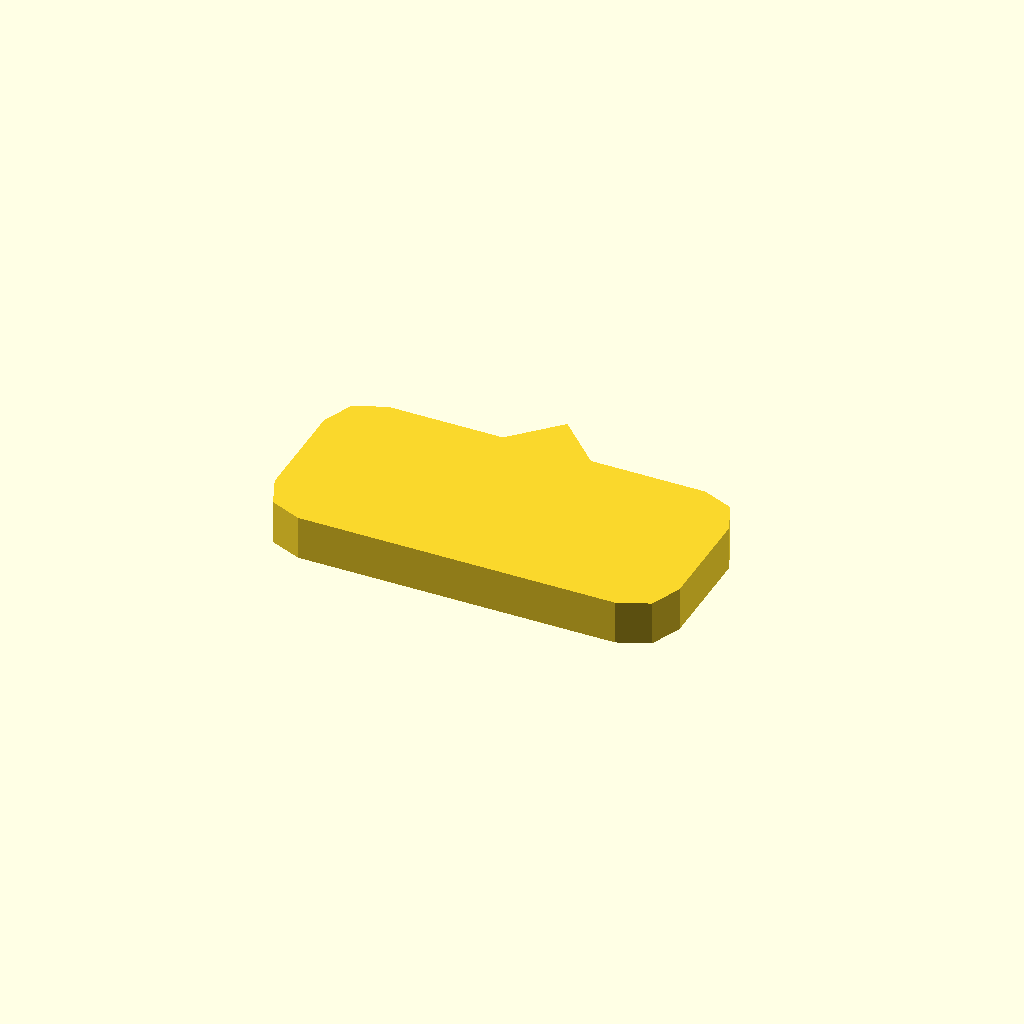
Cell 1: the model at its default parameters.
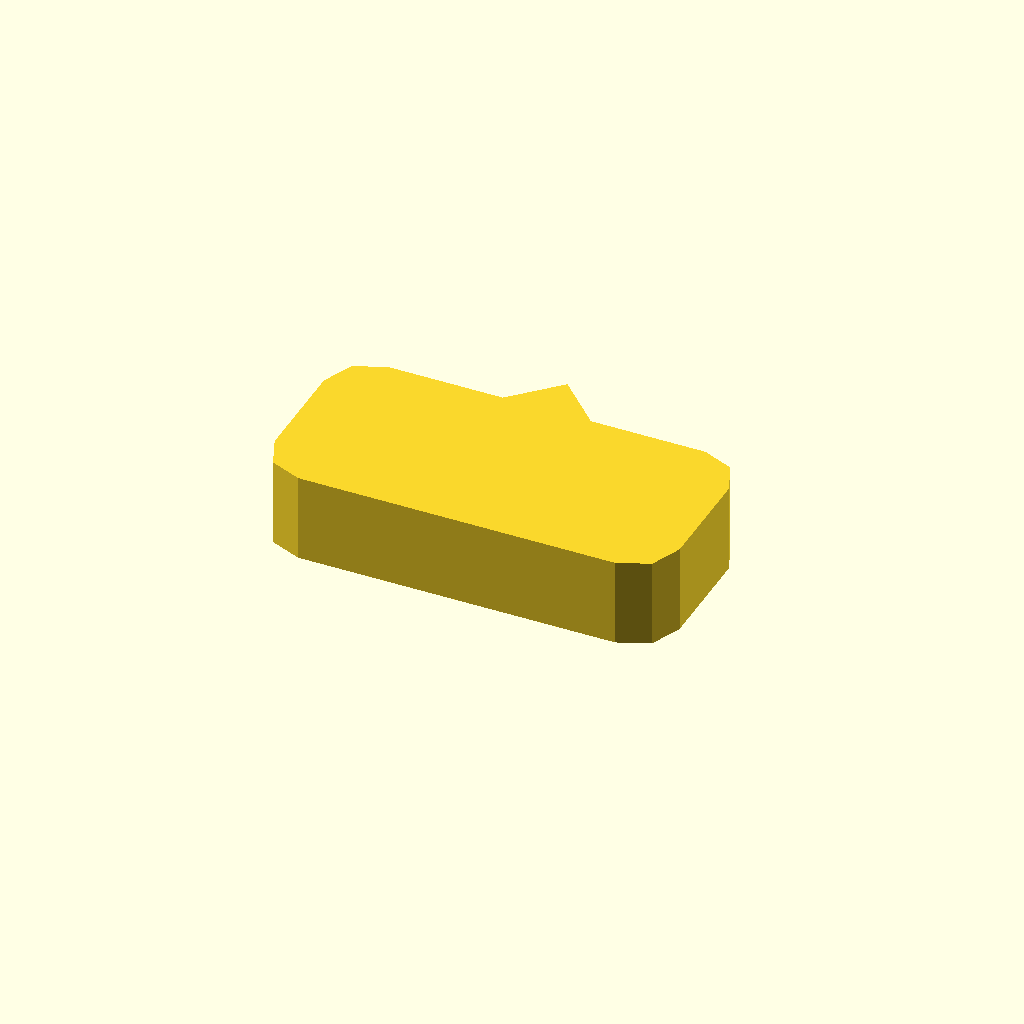
Cell 2: the same model with profile_height = 10.
One fixed orthographic camera (rotation 55°, 0°, 25°; colour scheme Cornfield) for every cell.
OpenSCAD source file optional_data/data/sketch1/pawls/part_0066.scad:
$fn = 32;

// ----------------------------------------------------------------------
// Ratchet pawl: 46 x 22 mm body, beak 5 mm сверху
// ----------------------------------------------------------------------

// --- parameters (mm) ---
profile_height = 5;       // extrusion height
profile_points = 15;      // points of the closed outline

profile = [[0, 5], [1.464, 1.464], [5, 0], [41, 0], [44.536, 1.464], [46, 5], [46, 17], [44.536, 20.536], [41, 22], [28, 22], [23, 27], [18, 22], [5, 22], [1.464, 20.536], [0, 17]];  // single closed polygon, 15 points, counter clockwise

// --- the one profile operation ---
linear_extrude(height = profile_height) polygon(points = profile);
Customizer parameters (derived from the source; name, type, default, range or options):
profile_height: number, default 5
profile_points: number, default 15
